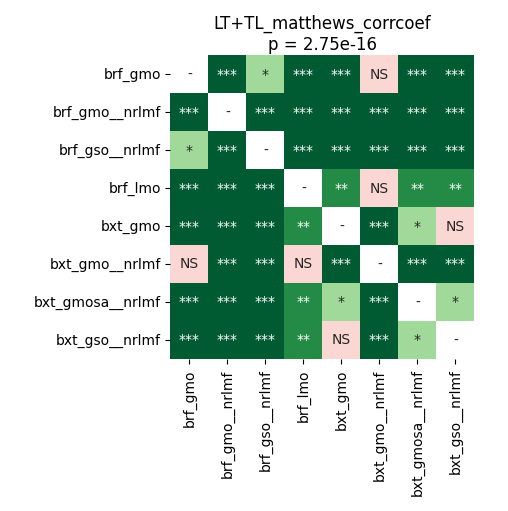

Data behind this chart, as committed beside it:
	brf_gmo	brf_gmo__nrlmf	brf_gso__nrlmf	brf_lmo	bxt_gmo	bxt_gmo__nrlmf	bxt_gmosa__nrlmf	bxt_gso__nrlmf
brf_gmo	1.0	4.747178819444444e-05	0.04963	4.747178819444444e-05	4.747178819444444e-05	0.1713	4.747178819444444e-05	4.747178819444444e-05
brf_gmo__nrlmf	4.747178819444444e-05	1.0	4.747178819444444e-05	4.747178819444444e-05	4.747178819444444e-05	4.747178819444444e-05	4.747178819444444e-05	4.747178819444444e-05
brf_gso__nrlmf	0.04963	4.747178819444444e-05	1.0	4.747178819444444e-05	4.747178819444444e-05	0.0001349	4.747178819444444e-05	4.747178819444444e-05
brf_lmo	4.747178819444444e-05	4.747178819444444e-05	4.747178819444444e-05	1.0	0.00167	0.8603	0.00141	0.00167
bxt_gmo	4.747178819444444e-05	4.747178819444444e-05	4.747178819444444e-05	0.00167	1.0	4.747178819444444e-05	0.04963	0.5138
bxt_gmo__nrlmf	0.1713	4.747178819444444e-05	0.0001349	0.8603	4.747178819444444e-05	1.0	4.747178819444444e-05	4.747178819444444e-05
bxt_gmosa__nrlmf	4.747178819444444e-05	4.747178819444444e-05	4.747178819444444e-05	0.00141	0.04963	4.747178819444444e-05	1.0	0.04083
bxt_gso__nrlmf	4.747178819444444e-05	4.747178819444444e-05	4.747178819444444e-05	0.00167	0.5138	4.747178819444444e-05	0.04083	1.0
